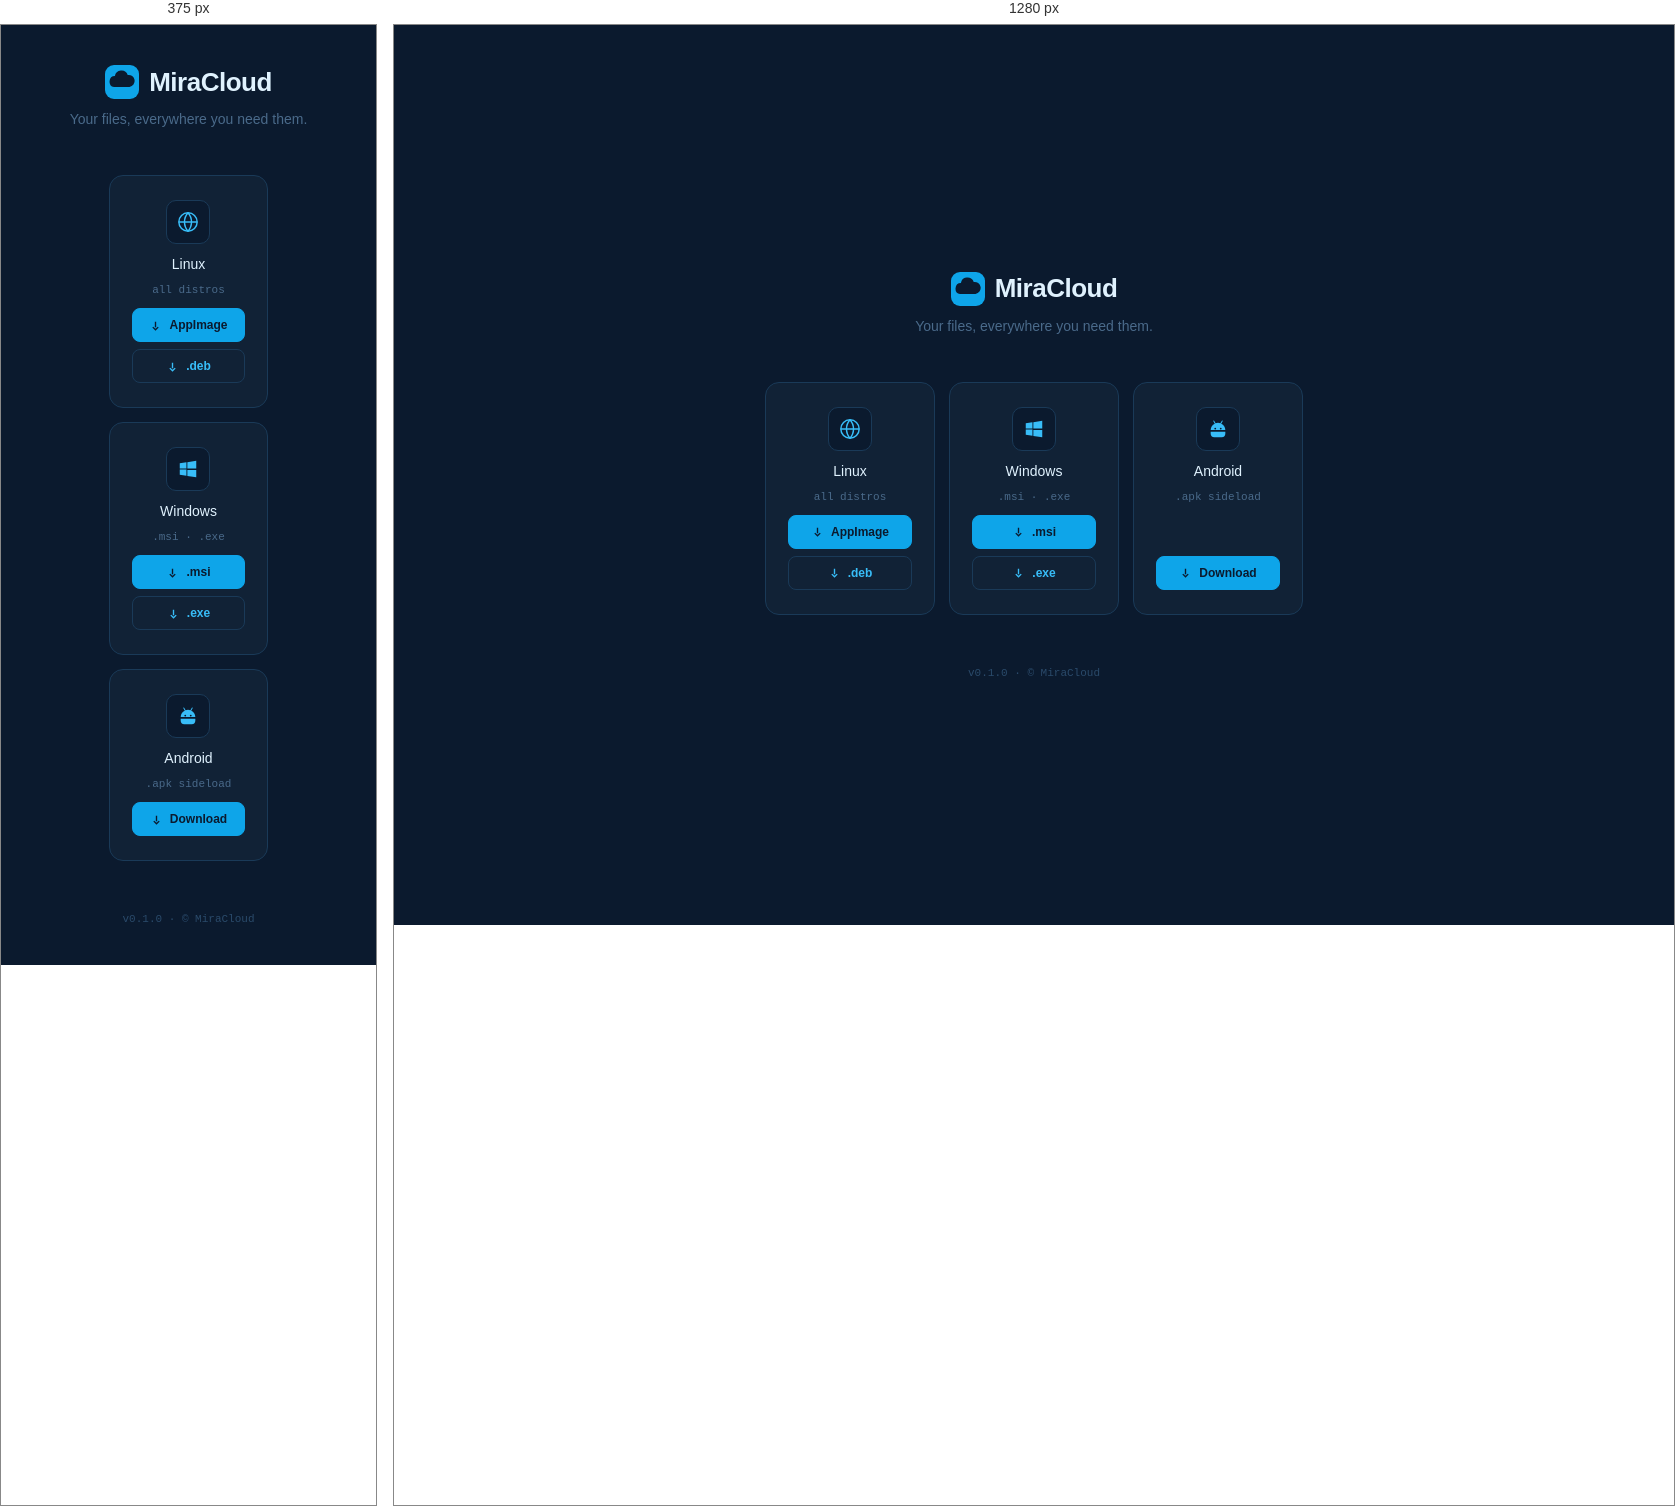
Rendered at 375 px and 1280 px, left to right.

<!-- file: index.html -->
<!doctype html>
<html lang="en">
  <head>
    <meta charset="UTF-8" />
    <meta name="viewport" content="width=device-width, initial-scale=1.0" />
    <title>MiraCloud</title>
    <link
      href="https://fonts.googleapis.com/css2?family=Sora:wght@300;400;500;600&display=swap"
      rel="stylesheet"
    />
    <link rel="stylesheet" href="index.css" />
  </head>
  <body>
    <div class="logo">
      <svg class="logo-svg" viewBox="0 0 34 34" aria-hidden="true">
        <rect width="34" height="34" rx="9" fill="#0ea5e9" />
        <path
          d="M9 22a5.5 5.5 0 0 1 .9-10.9 6.6 6.6 0 0 1 12.8-1.1A5 5 0 1 1 24.5 22H9Z"
          fill="#0b1a2e"
        />
      </svg>
      <span class="logo-name">MiraCloud</span>
    </div>
    <p class="tagline">Your files, everywhere you need them.</p>
    <div class="cards">
      <div class="card">
        <div class="card-icon">
          <svg class="icon-outline" viewBox="0 0 24 24" aria-hidden="true">
            <circle cx="12" cy="12" r="10" />
            <path d="M2 12h20M12 2a15 15 0 0 1 0 20M12 2a15 15 0 0 0 0 20" />
          </svg>
        </div>
        <div class="card-label">Linux</div>
        <div class="card-ext">all distros</div>
        <div class="btn-group">
          <a href="downloads/miracloud.AppImage" class="btn">
            <svg class="icon-dl" viewBox="0 0 24 24" aria-hidden="true">
              <path d="M12 5v10M7 15l5 5 5-5" />
            </svg>
            AppImage
          </a>
          <a href="downloads/miracloud.deb" class="btn secondary">
            <svg class="icon-dl" viewBox="0 0 24 24" aria-hidden="true">
              <path d="M12 5v10M7 15l5 5 5-5" />
            </svg>
            .deb
          </a>
        </div>
      </div>

      <div class="card">
        <div class="card-icon">
          <svg class="icon-fill" viewBox="0 0 24 24" aria-hidden="true">
            <path
              d="M3 5.6L10.3 4.5v6.9H3zm0 12.8 7.3 1v-6.8H3zm8.3 1.1L21 21V13h-9.7zm0-14.9v6.8H21V3z"
            />
          </svg>
        </div>
        <div class="card-label">Windows</div>
        <div class="card-ext">.msi · .exe</div>
        <div class="btn-group">
          <a href="downloads/miracloud.msi" class="btn">
            <svg class="icon-dl" viewBox="0 0 24 24" aria-hidden="true">
              <path d="M12 5v10M7 15l5 5 5-5" />
            </svg>
            .msi
          </a>
          <a href="downloads/miracloud.exe" class="btn secondary">
            <svg class="icon-dl" viewBox="0 0 24 24" aria-hidden="true">
              <path d="M12 5v10M7 15l5 5 5-5" />
            </svg>
            .exe
          </a>
        </div>
      </div>

      <div class="card">
        <div class="card-icon">
          <svg class="icon-fill" viewBox="0 0 24 24" aria-hidden="true">
            <path
              d="M17.05 3.54 15.5 6.2A7.93 7.93 0 0 1 20 13H4a7.93 7.93 0 0 1 4.5-6.8L6.95 3.54a.5.5 0 0 1 .87-.5L9.4 5.7a8.06 8.06 0 0 1 5.2 0l1.58-2.66a.5.5 0 0 1 .87.5ZM9 10.5a1 1 0 1 0 0 2 1 1 0 0 0 0-2Zm6 0a1 1 0 1 0 0 2 1 1 0 0 0 0-2ZM4 15h16v2a4 4 0 0 1-4 4H8a4 4 0 0 1-4-4v-2Z"
            />
          </svg>
        </div>
        <div class="card-label">Android</div>
        <div class="card-ext">.apk sideload</div>
        <div class="btn-group">
          <a href="downloads/miracloud.apk" class="btn">
            <svg class="icon-dl" viewBox="0 0 24 24" aria-hidden="true">
              <path d="M12 5v10M7 15l5 5 5-5" />
            </svg>
            Download
          </a>
        </div>
      </div>
    </div>
    <footer>v0.1.0 · © MiraCloud</footer>
  </body>
</html>


/* @media block from index.css */
@media (max-width: 480px) {
  .cards {
    flex-direction: column;
    align-items: center;
  }
  .card {
    width: 100%;
    max-width: 300px;
  }
}